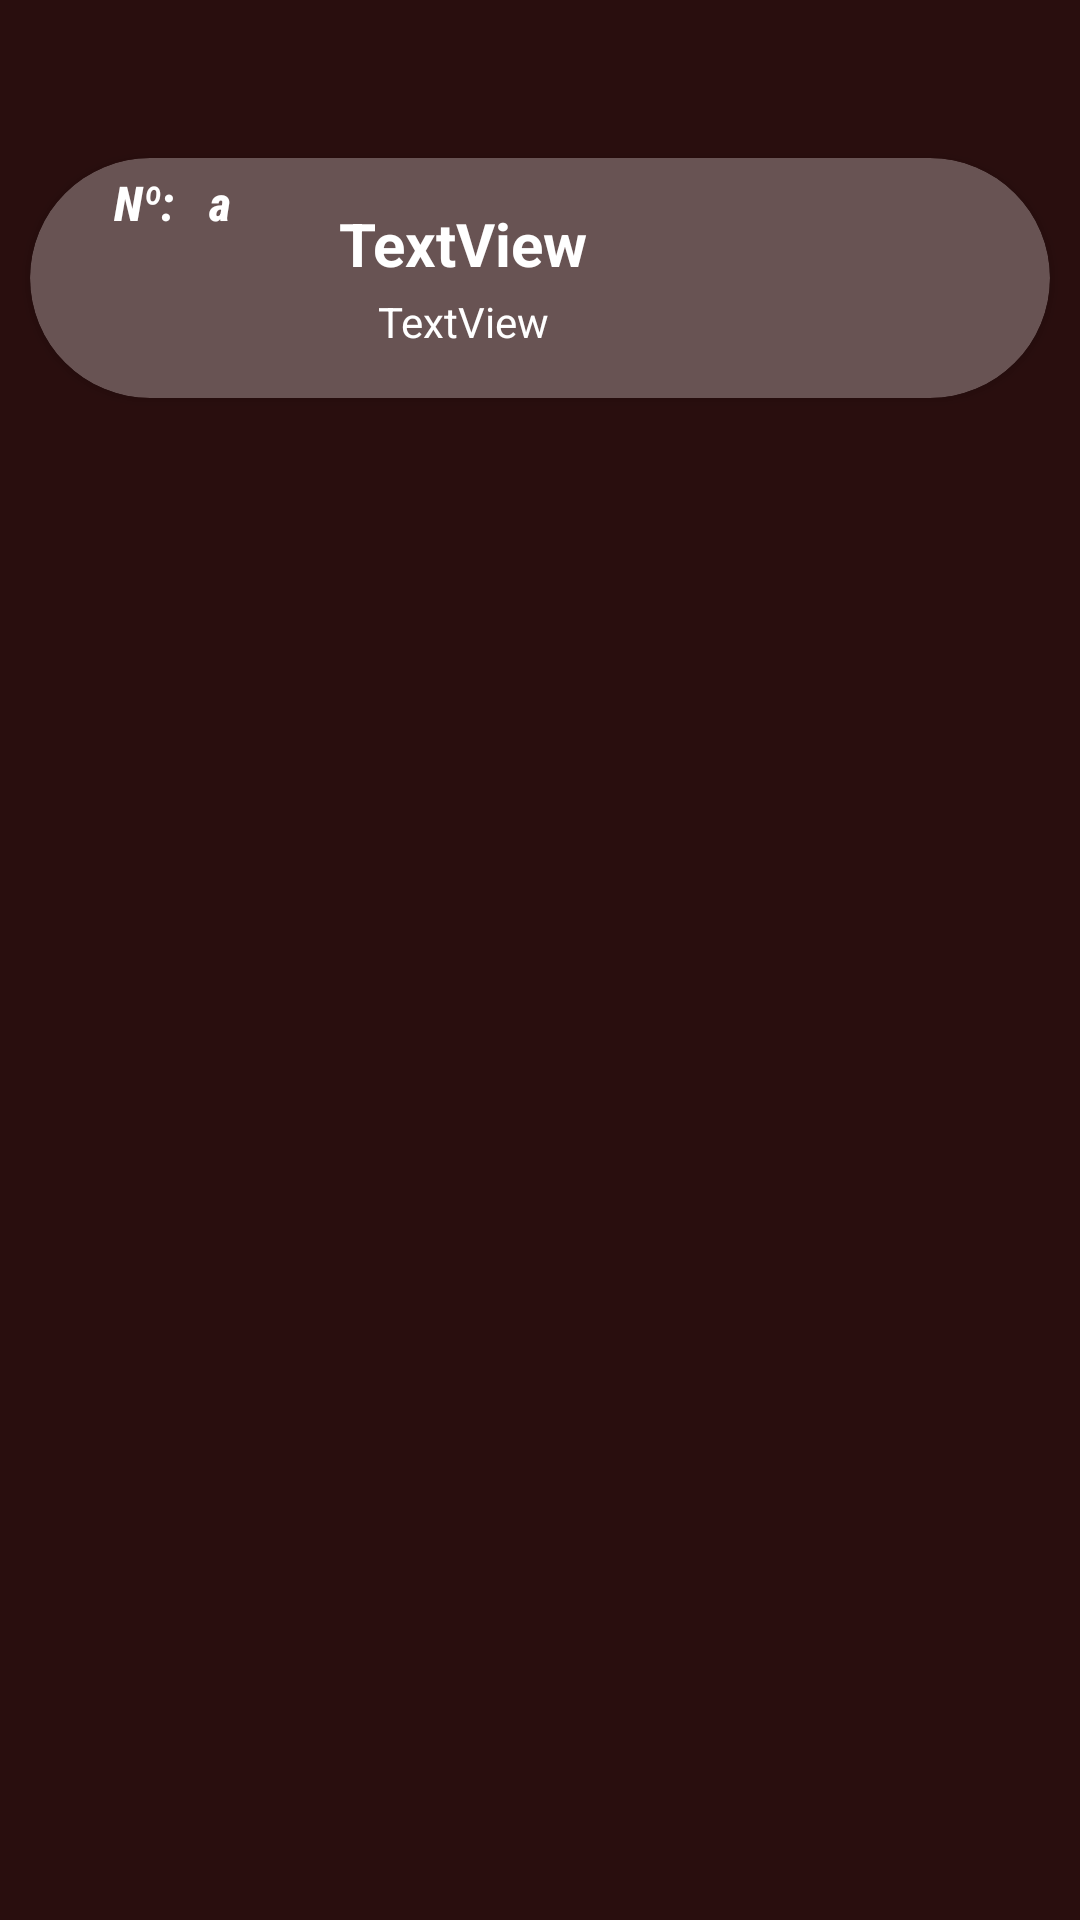

Android layout source for this screen:
<!-- AndroidManifest.xml: application theme Theme.Pokedex20 -->
<!-- res/layout/pokemon_layout.xml -->
<?xml version="1.0" encoding="utf-8"?>
<androidx.constraintlayout.widget.ConstraintLayout xmlns:android="http://schemas.android.com/apk/res/android"
    xmlns:app="http://schemas.android.com/apk/res-auto"
    xmlns:tools="http://schemas.android.com/tools"
    android:layout_width="match_parent"
    android:layout_height="wrap_content"
    android:background="#290E0E">

    <androidx.cardview.widget.CardView
        android:id="@+id/pokemonLayoutCardView"
        android:layout_width="0dp"
        android:layout_height="80dp"
        android:layout_marginStart="10dp"
        android:layout_marginTop="10dp"
        android:layout_marginEnd="10dp"
        android:layout_marginBottom="10dp"
        android:backgroundTint="#685353"
        app:cardCornerRadius="40dp"
        app:layout_constraintBottom_toBottomOf="parent"
        app:layout_constraintEnd_toEndOf="parent"
        app:layout_constraintHorizontal_bias="1.0"
        app:layout_constraintStart_toStartOf="parent"
        app:layout_constraintTop_toTopOf="parent"
        app:layout_constraintVertical_bias="0.079">

        <androidx.constraintlayout.widget.ConstraintLayout
            android:layout_width="match_parent"
            android:layout_height="match_parent">

            <ImageView
                android:id="@+id/pokemonCardImageView"
                android:layout_width="70dp"
                android:layout_height="70dp"
                android:layout_marginEnd="28dp"
                app:layout_constraintBottom_toBottomOf="parent"
                app:layout_constraintEnd_toEndOf="parent"
                app:layout_constraintTop_toTopOf="parent"
                app:layout_constraintVertical_bias="0.51"
                tools:srcCompat="@tools:sample/avatars" />

            <TextView
                android:id="@+id/textView8"
                android:layout_width="wrap_content"
                android:layout_height="wrap_content"
                android:layout_marginStart="28dp"
                android:layout_marginTop="4dp"
                android:fontFamily="sans-serif-condensed-medium"
                android:text="Nº: "
                android:textAllCaps="false"
                android:textColor="@color/white"
                android:textSize="16sp"
                android:textStyle="bold|italic"
                app:layout_constraintStart_toStartOf="parent"
                app:layout_constraintTop_toTopOf="parent" />

            <TextView
                android:id="@+id/pokemonNumeroTextCardView"
                android:layout_width="wrap_content"
                android:layout_height="wrap_content"
                android:layout_marginStart="8dp"
                android:fontFamily="sans-serif-condensed-medium"
                android:text="a"
                android:textColor="@color/white"
                android:textSize="16sp"
                android:textStyle="bold|italic"
                app:layout_constraintBottom_toBottomOf="@+id/textView8"
                app:layout_constraintStart_toEndOf="@+id/textView8"
                app:layout_constraintTop_toTopOf="@+id/textView8"
                app:layout_constraintVertical_bias="1.0" />

            <TextView
                android:id="@+id/pokemonNombreTextCardView"
                android:layout_width="wrap_content"
                android:layout_height="wrap_content"
                android:layout_marginTop="15dp"
                android:text="TextView"
                android:textColor="@color/white"
                android:textSize="20sp"
                android:textStyle="bold"
                app:layout_constraintEnd_toStartOf="@+id/pokemonCardImageView"
                app:layout_constraintHorizontal_bias="0.648"
                app:layout_constraintStart_toStartOf="parent"
                app:layout_constraintTop_toTopOf="parent" />

            <TextView
                android:id="@+id/pokemonTiposTextCardView"
                android:layout_width="wrap_content"
                android:layout_height="wrap_content"
                android:layout_marginTop="3dp"
                android:text="TextView"
                android:textColor="@color/white"
                app:layout_constraintEnd_toEndOf="@+id/pokemonNombreTextCardView"
                app:layout_constraintStart_toStartOf="@+id/pokemonNombreTextCardView"
                app:layout_constraintTop_toBottomOf="@+id/pokemonNombreTextCardView" />
        </androidx.constraintlayout.widget.ConstraintLayout>
    </androidx.cardview.widget.CardView>
</androidx.constraintlayout.widget.ConstraintLayout>
<!-- resources referenced by this layout -->
<resources>
  <style name="Theme.Pokedex20" parent="Base.Theme.Pokedex20" />
  <style name="Base.Theme.Pokedex20" parent="Theme.Material3.DayNight.NoActionBar">
          
          
      </style>
  <!-- not gathered from this repository: default colours our renderer supplied (Android Studio template values) -->
  <color name="white">#FFFFFFFF</color>
</resources>
